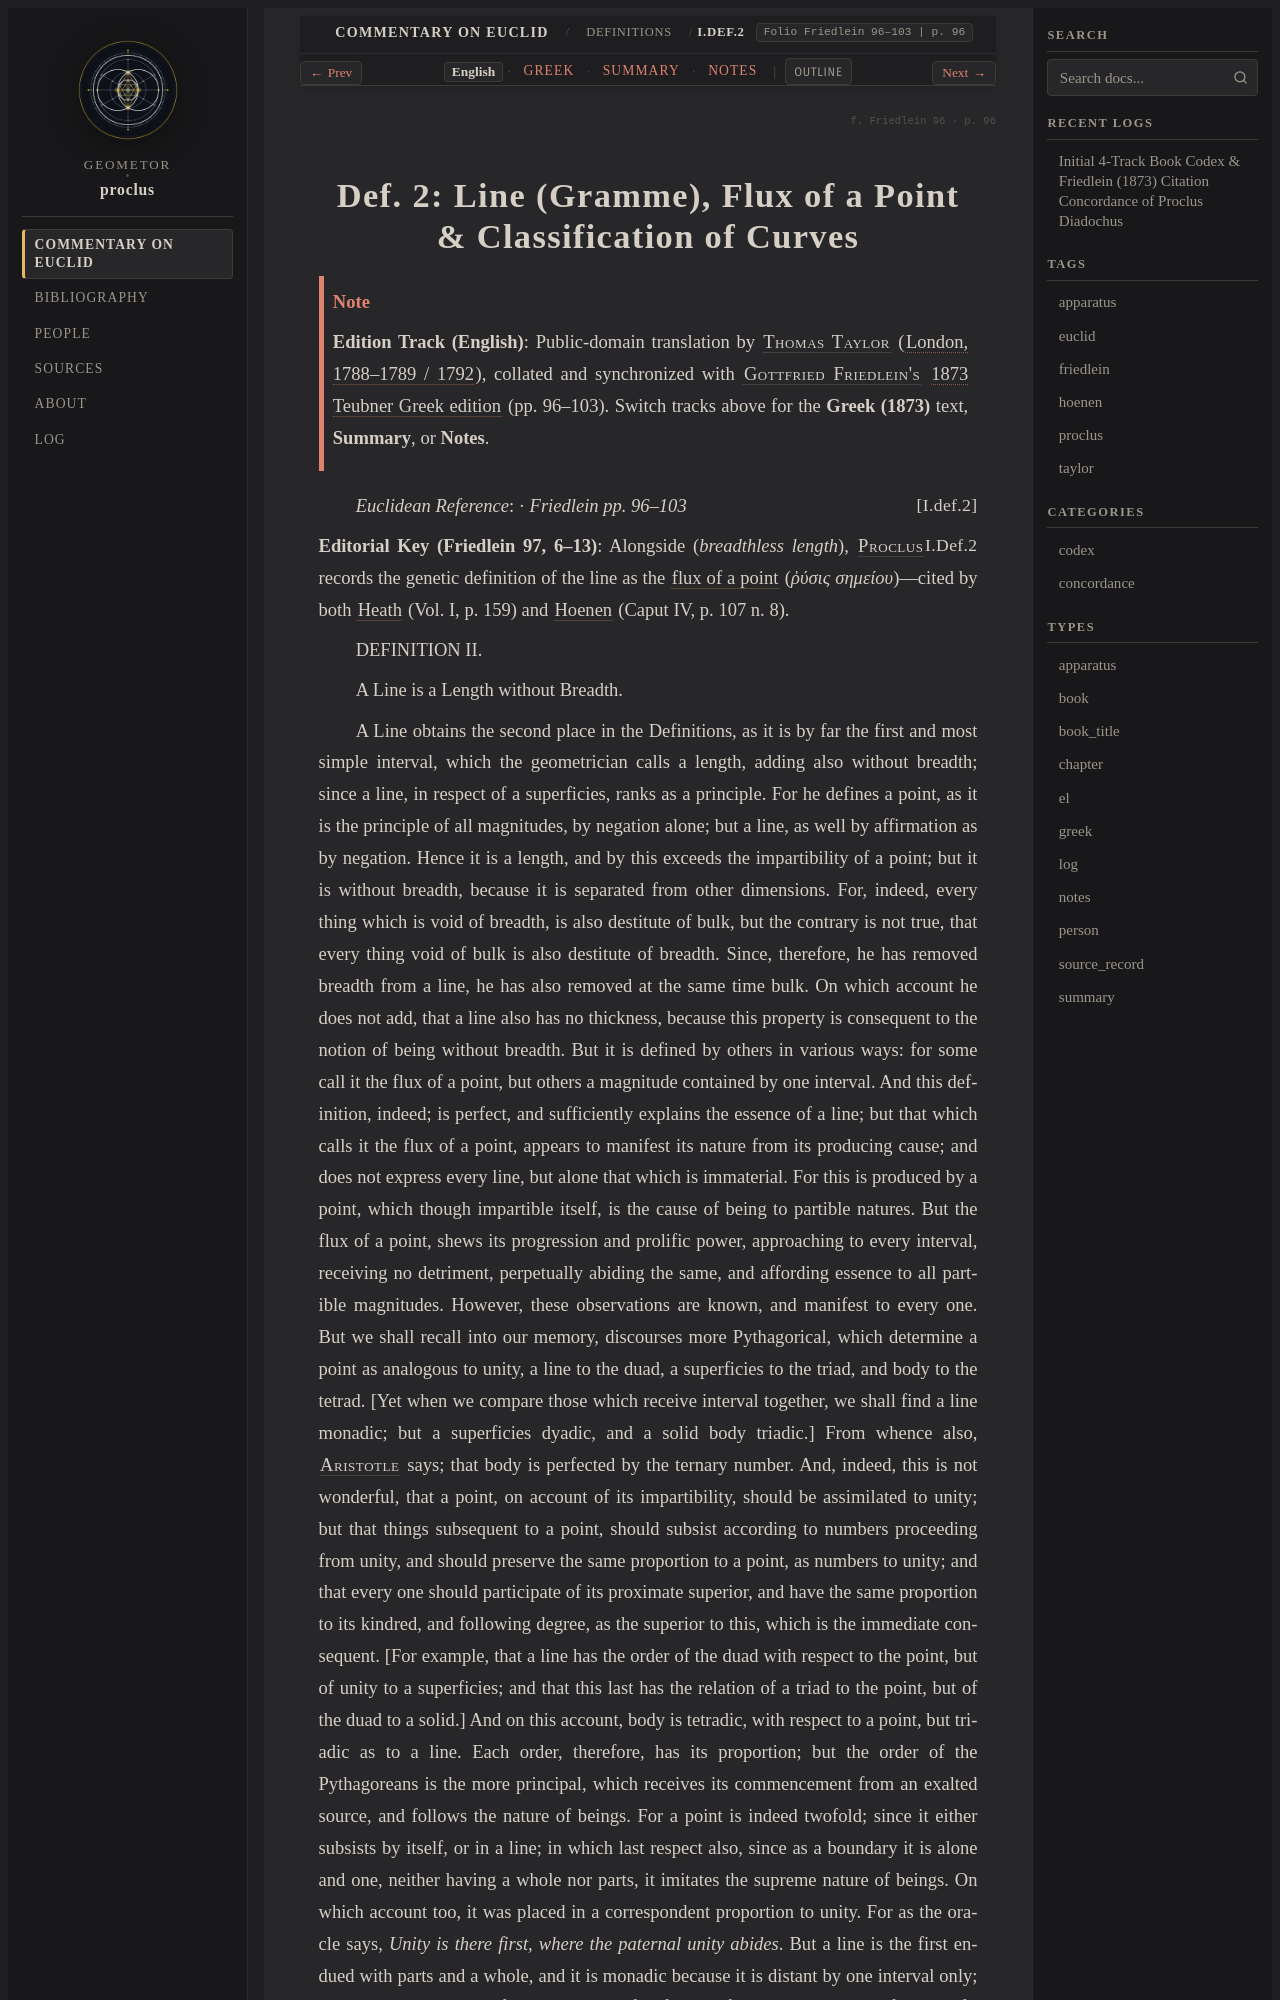

repository: geometor/proclus · page: in_euclidem/definitions/def_02/index.html · generator: sphinx

:order: 2
:layout: book
:canonical_id: I.Def.2
:breadcrumb_title: I.Def.2
:folio: Friedlein 96–103
:book: Definitions
:tracks: English: index | Greek: greek | Summary: summary | Notes: notes

.. folio:: Friedlein 96
   :page: 96

.. _sec-def-02:
